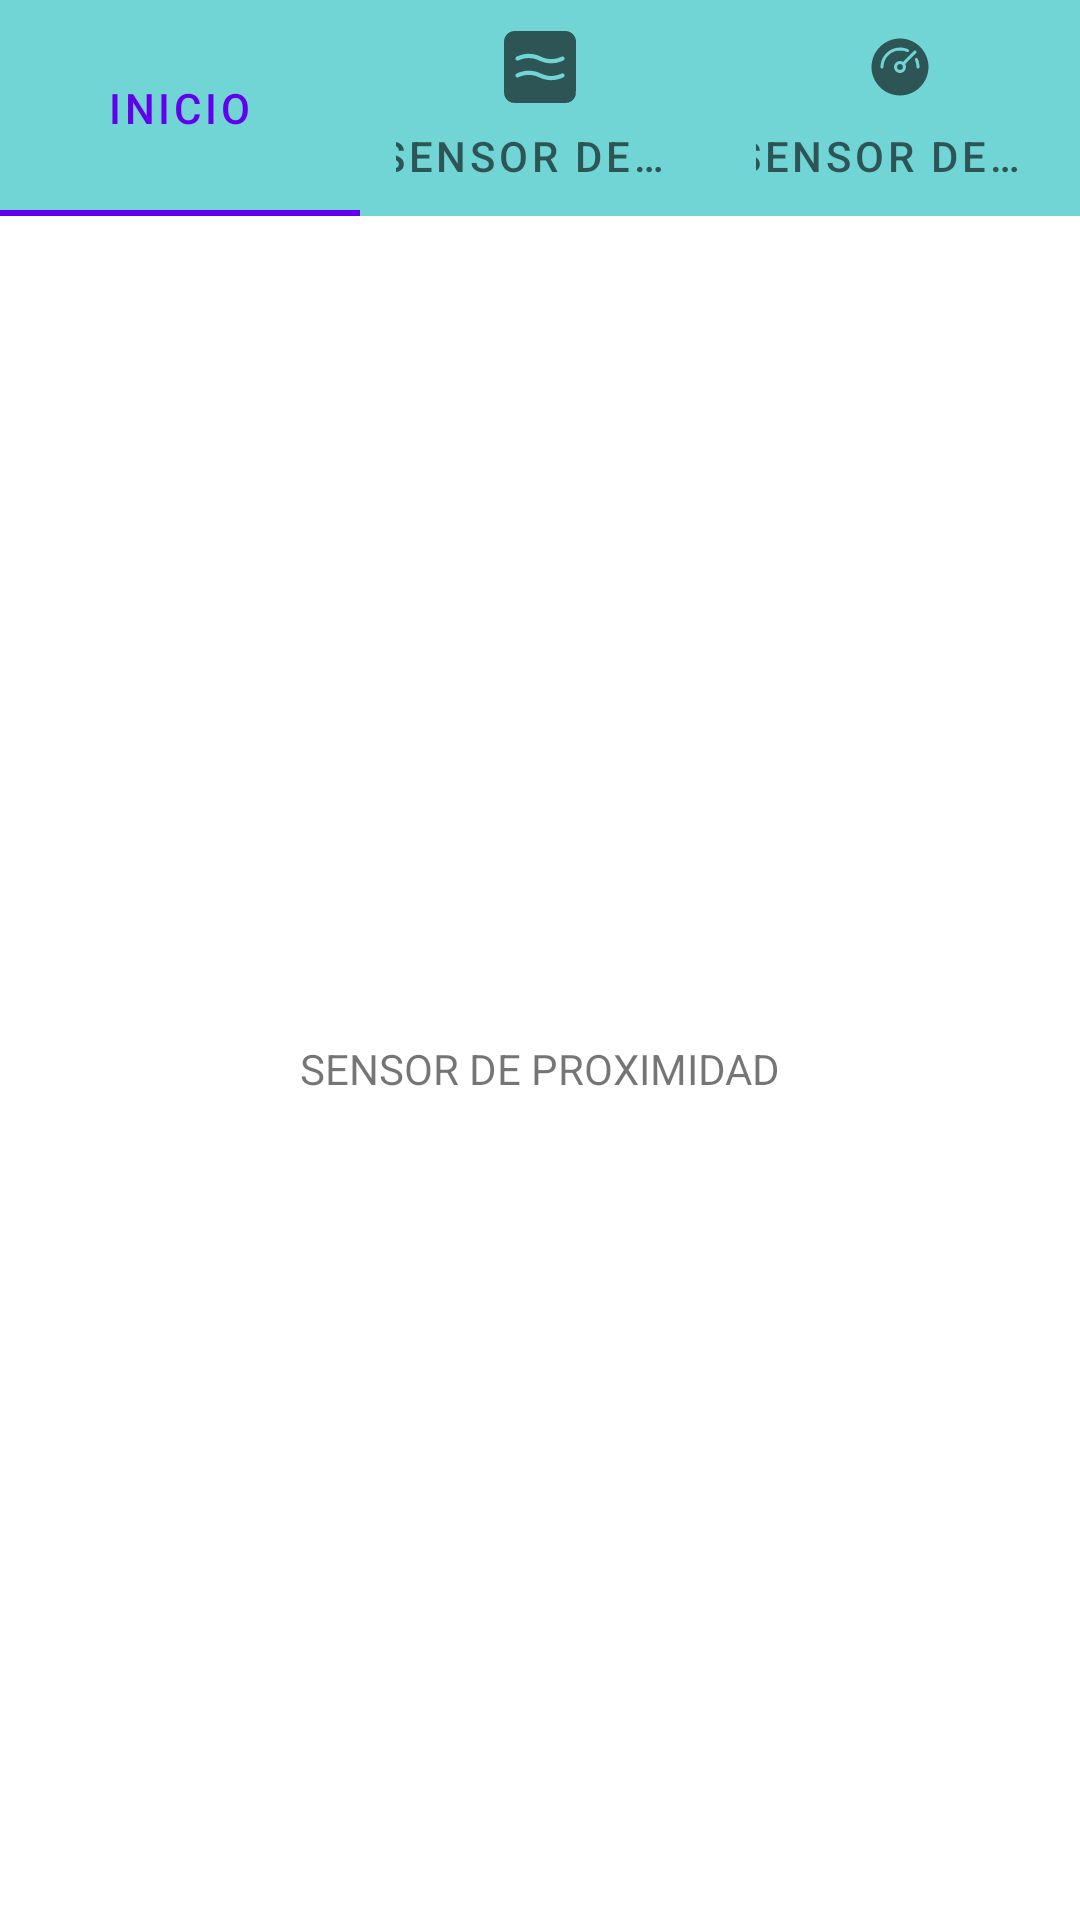

This screen was rendered from an Android layout file. Write that file and the resources it references.
<!-- AndroidManifest.xml: application theme Theme.Semana4UsoDeSensores -->
<!-- res/layout/activity_sensor_proximidad.xml -->
<?xml version="1.0" encoding="utf-8"?>
<LinearLayout xmlns:android="http://schemas.android.com/apk/res/android"
    xmlns:app="http://schemas.android.com/apk/res-auto"
    xmlns:tools="http://schemas.android.com/tools"
    android:layout_width="match_parent"
    android:layout_height="match_parent"
    android:orientation="vertical"
    tools:context=".SensorProximidad">

    <com.google.android.material.tabs.TabLayout
        android:id="@+id/menu"
        android:layout_width="match_parent"
        android:layout_height="wrap_content"
        android:background="#71D5D5"
        android:fitsSystemWindows="false"
        app:tabIndicatorAnimationDuration="500">

        <com.google.android.material.tabs.TabItem
            android:id="@+id/Home"
            android:layout_width="wrap_content"
            android:layout_height="wrap_content"
            android:icon="@drawable/ic_hogar_1"
            android:text="@string/tabHome" />

        <com.google.android.material.tabs.TabItem
            android:id="@+id/SensorProxi"
            android:layout_width="wrap_content"
            android:layout_height="wrap_content"
            android:icon="@drawable/ic_apro"
            android:text="@string/tabSensorProxi" />

        <com.google.android.material.tabs.TabItem
            android:id="@+id/SensorAcelerometro"
            android:layout_width="wrap_content"
            android:layout_height="wrap_content"
            android:icon="@drawable/ic_velocimetro"
            android:text="@string/tabSensorAcelerometro" />
    </com.google.android.material.tabs.TabLayout>

    <androidx.constraintlayout.widget.ConstraintLayout
        android:id="@+id/bac"
        android:layout_width="match_parent"
        android:layout_height="match_parent">

        <TextView
            android:id="@+id/tvSensor"
            android:layout_width="match_parent"
            android:layout_height="wrap_content"
            android:text="@string/sensorp"
            android:textAlignment="center"
            app:layout_constraintBottom_toBottomOf="parent"
            app:layout_constraintEnd_toEndOf="parent"
            app:layout_constraintStart_toStartOf="parent"
            app:layout_constraintTop_toTopOf="parent" />

    </androidx.constraintlayout.widget.ConstraintLayout>
</LinearLayout>
<!-- resources referenced by this layout -->
<resources>
  <!-- drawable ic_apro (drawable) -->
  <vector xmlns:android="http://schemas.android.com/apk/res/android"
      android:width="512dp"
      android:height="512dp"
      android:viewportWidth="512"
      android:viewportHeight="512">
    <path
        android:pathData="M59.5,1.7c-29,6.2 -51.9,29.4 -57.9,58.5 -1.4,6.9 -1.6,28.3 -1.6,195.8 0,205.7 -0.3,195.3 5.7,209.5 7.5,17.8 23,33.3 40.9,40.8 14.1,6 3.8,5.7 209.4,5.7 203.3,-0 194.7,0.2 208.4,-5.1 17.2,-6.8 33.3,-22.3 41.2,-39.8 6.3,-14 5.8,2.5 6.2,-207.6 0.2,-171.8 0.1,-191.8 -1.3,-198.9 -6,-29.7 -29.1,-52.9 -58.7,-59 -6.9,-1.4 -27.6,-1.6 -196.5,-1.5 -163.7,0.1 -189.7,0.3 -195.8,1.6zM206,164.5c19.7,3.3 33.9,7.8 55.6,17.6 24,10.8 38.8,14.9 61.7,17.1 26.1,2.4 57.8,-3.3 82.8,-15.2 3.5,-1.6 7.9,-3 9.7,-3 5.1,-0 10.9,3.5 13.2,8 2.6,5.1 2.5,9.5 -0.3,14.4 -2.8,5 -11.6,9.6 -30.7,16 -26.1,8.7 -51.1,11.9 -76.2,9.8 -25.8,-2.2 -45.2,-7.4 -71.4,-19.3 -29.1,-13.1 -47.1,-17.3 -74.4,-17.3 -25.1,-0 -45.6,4.3 -68,14.5 -10,4.5 -13.9,4.8 -19.4,1.6 -7.3,-4.2 -9.6,-12.7 -5.3,-20.1 1.7,-3.1 3.8,-4.8 9.7,-7.7 15.8,-7.9 42.9,-15.5 63.1,-17.8 11.3,-1.3 38.2,-0.5 49.9,1.4zM206,284.5c19.7,3.3 33.9,7.8 55.6,17.6 24,10.8 38.8,14.9 61.7,17.1 26.1,2.4 57.8,-3.3 82.8,-15.2 3.5,-1.6 7.9,-3 9.7,-3 5.1,-0 10.9,3.5 13.2,8 2.6,5.1 2.5,9.5 -0.3,14.4 -2.8,5 -11.6,9.6 -30.7,16 -26.1,8.7 -51.1,11.9 -76.2,9.8 -25.8,-2.2 -45.2,-7.4 -71.4,-19.3 -29.1,-13.1 -47.1,-17.3 -74.4,-17.3 -25.1,-0 -45.6,4.3 -68,14.5 -10,4.5 -13.9,4.8 -19.4,1.6 -7.3,-4.2 -9.6,-12.7 -5.3,-20.1 1.7,-3.1 3.8,-4.8 9.7,-7.7 15.8,-7.9 42.9,-15.5 63.1,-17.8 11.3,-1.3 38.2,-0.5 49.9,1.4z"
        android:fillColor="#000000"
        android:strokeColor="#00000000"/>
  </vector>
  <string name="sensorp">SENSOR DE PROXIMIDAD</string>
  
      //STRING TAB FRAGMENTO SENSOR DE ACELEROMETRO
  <string name="tabHome">Inicio</string>
  
      //STRING TAB FRAGMENTO SENSOR DE PROXIMIDAD
  <string name="tabSensorAcelerometro">Sensor de acelerometro</string>
  <string name="tabSensorProxi">Sensor de proximidad</string>
  <style name="Theme.Semana4UsoDeSensores" parent="Theme.MaterialComponents.DayNight.DarkActionBar">
          
          <item name="colorPrimary">@color/purple_500</item>
          <item name="colorPrimaryVariant">@color/purple_700</item>
          <item name="colorOnPrimary">@color/white</item>
          
          <item name="colorSecondary">@color/teal_200</item>
          <item name="colorSecondaryVariant">@color/teal_700</item>
          <item name="colorOnSecondary">@color/black</item>
          
          <item name="android:statusBarColor" tools:targetApi="l">?attr/colorPrimaryVariant</item>
          
      </style>
  <!-- not gathered from this repository: default colours our renderer supplied (Android Studio template values) -->
  <color name="purple_500">#FF6200EE</color>
  <color name="purple_700">#FF3700B3</color>
  <color name="teal_200">#FF03DAC5</color>
  <color name="teal_700">#FF018786</color>
  <color name="black">#FF000000</color>
  <color name="white">#FFFFFFFF</color>
</resources>
